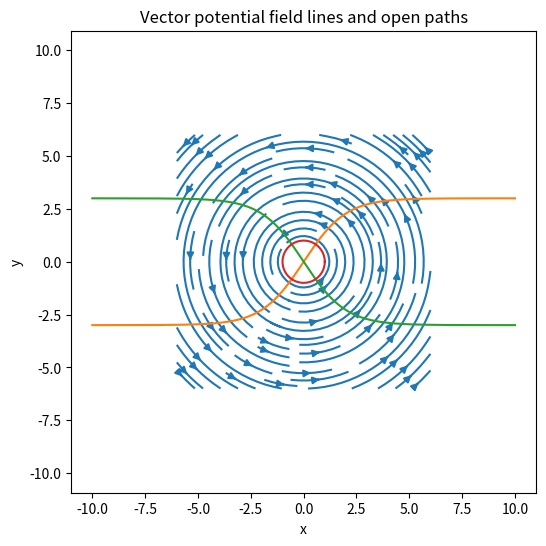
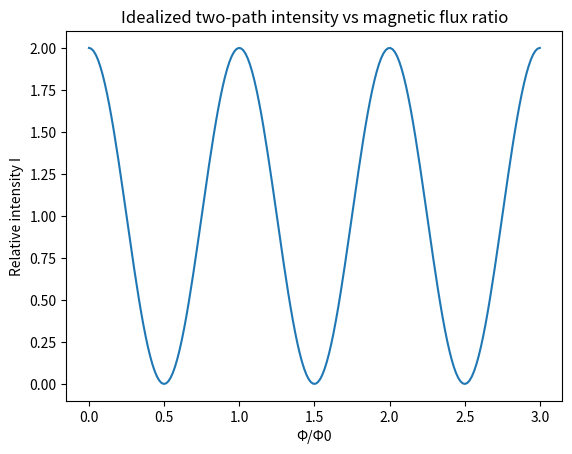
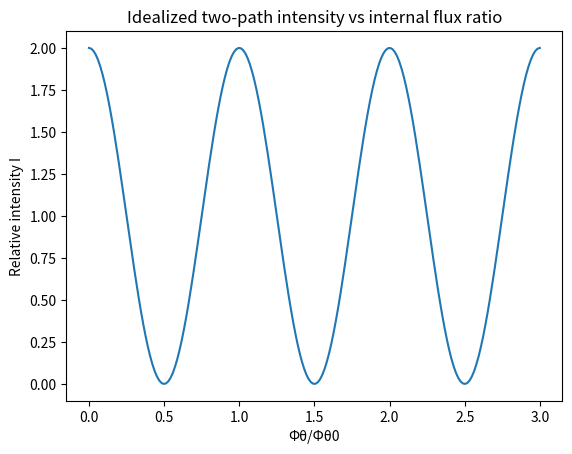

Write Python code to recreate these figures, in order.
# Section 1: Imports, constants, helpers
import numpy as np
import matplotlib.pyplot as plt
from math import pi

# Physical constants (SI)
h = 6.62607015e-34         # Planck constant [J⋅s]
hbar = h/(2*pi)             # reduced Planck [J⋅s]
qe = -1.602176634e-19       # electron charge [C] (negative)

def unitphi(x, y):
    """Return azimuthal unit vector \hat{phi} in 2D plane at (x,y).
    For r=0, return (0,0)."""
    r = np.hypot(x, y)
    if r == 0:
        return np.array([0.0, 0.0])
    # phi-hat = (-sinφ, cosφ) = (-y/r, x/r)
    return np.array([-y/r, x/r])

def Avec_long_solenoid(x, y, Phi=1.0, R=1.0):
    """Vector potential of an ideal long solenoid in Coulomb-like gauge for r>R:
    A = (Phi / (2π r)) ϕ-hat; inside r<R we set A=0 for simplicity (field confined).
    Units are generic; we only need line integrals to match flux.*
    *As usual in AB discussions, details of gauge inside do not affect the phase.
    """
    r = np.hypot(x, y)
    if r <= R:
        return np.array([0.0, 0.0])
    return (Phi/(2*pi*r)) * unitphi(x, y)

def line_integral_A_along_path(path_xy, Afunc):
    """Numerical line integral ∫ A·dl along a polyline path.
    path_xy: array of shape (N,2)
    Afunc:  callable (x,y)->(Ax,Ay)
    Uses midpoint rule per segment for stability.
    """
    p = np.asarray(path_xy)
    segs = p[1:] - p[:-1]
    mids = 0.5*(p[1:] + p[:-1])
    vals = []
    for (mx,my), (dx,dy) in zip(mids, segs):
        Ax, Ay = Afunc(mx, my)
        vals.append(Ax*dx + Ay*dy)
    return float(np.sum(vals))

def ab_phase_open_paths(P1, P2, Afunc, q=qe, hbar=hbar):
    """Open-path subtraction: Δφ = (q/ħ) [∫_{P1}A·dl − ∫_{P2}A·dl]."""
    i1 = line_integral_A_along_path(P1, Afunc)
    i2 = line_integral_A_along_path(P2, Afunc)
    return (q/hbar)*(i1 - i2)

def circle(center=(0,0), radius=3.0, n=2048, start_angle=0.0, stop_angle=2*np.pi):
    cx, cy = center
    t = np.linspace(start_angle, stop_angle, n)
    return np.c_[cx + radius*np.cos(t), cy + radius*np.sin(t)]


# Section 2: Construct two open paths P1 (upper) and P2 (lower)
def make_paths(x0=-10.0, x1=10.0, yoff=2.5, nseg=2000):
    # Piecewise linear: left->near-left, arc up or down, near-right->right
    xs = np.linspace(x0, x1, nseg)
    # Upper path: y = +yoff·tanh(...) for smooth detour
    yu = yoff*np.tanh(0.5*xs)
    # Lower path: y = -yoff·tanh(...)
    yl = -yu
    P1 = np.c_[xs, yu]
    P2 = np.c_[xs, yl]
    return P1, P2

Phi_true = 5.0   # choose a flux (arbitrary units) through solenoid of radius R
R = 1.0
P1, P2 = make_paths(yoff=3.0)

A = lambda x,y: Avec_long_solenoid(x, y, Phi=Phi_true, R=R)
dphi = ab_phase_open_paths(P1, P2, A, q=qe, hbar=hbar)

phi0 = h/abs(qe)  # flux quantum
pred_ratio = Phi_true/phi0
print("AB oracle check (units arbitrary):")
print(f"  Δφ/(2π) numeric  = {dphi/(2*np.pi):.6e}")
print(f"  Φ/Φ0 (expected) = {pred_ratio:.6e}")

# Section 3: Plot geometry and a few field lines of A
xx = np.linspace(-6,6,32)
yy = np.linspace(-6,6,32)
XX, YY = np.meshgrid(xx, yy)
U = np.zeros_like(XX)
V = np.zeros_like(YY)
for i in range(XX.shape[0]):
    for j in range(XX.shape[1]):
        ax, ay = A(XX[i,j], YY[i,j])
        U[i,j] = ax
        V[i,j] = ay

fig = plt.figure(figsize=(6,6))
plt.streamplot(XX, YY, U, V, density=1.0)
plt.plot(P1[:,0], P1[:,1])
plt.plot(P2[:,0], P2[:,1])
circle_theta = np.linspace(0, 2*np.pi, 300)
plt.plot(R*np.cos(circle_theta), R*np.sin(circle_theta))
plt.axis('equal'); plt.title('Vector potential field lines and open paths')
plt.xlabel('x'); plt.ylabel('y')
plt.show()

# Path reversal test
dphi_rev = ab_phase_open_paths(P2, P1, A, q=qe, hbar=hbar)
print(f"Path reversal: dphi_rev/(2π) = {dphi_rev/(2*np.pi):.6e} (should be ≈ -dphi/(2π))")

# Refinement test
P1_fine, P2_fine = make_paths(yoff=3.0, nseg=8000)
dphi_fine = ab_phase_open_paths(P1_fine, P2_fine, A, q=qe, hbar=hbar)
print(f"Refinement delta: |fine - coarse|/(2π) = {abs(dphi_fine-dphi)/(2*np.pi):.3e}")

# Gauge-invariance test: add a pure gradient ∇χ to A
def grad_chi(x,y):
    # χ(x,y) = α x y  ⇒ ∇χ = (α y, α x)
    alpha = 0.1
    return np.array([alpha*y, alpha*x])

A_gauged = lambda x,y: A(x,y) + grad_chi(x,y)
dphi_g = ab_phase_open_paths(P1, P2, A_gauged, q=qe, hbar=hbar)
print(f"Gauge invariance: |gauged - original|/(2π) = {abs(dphi_g-dphi)/(2*np.pi):.3e}")

# X–θ sector helpers
def phi_theta_to_phase(phi_theta, g_theta):
    return 2*np.pi * (g_theta*phi_theta)/h

def total_phase(P1, P2, Afunc, q=qe, hbar=hbar, phi_theta=0.0, g_theta=1.0):
    return ab_phase_open_paths(P1, P2, Afunc, q=q, hbar=hbar) + phi_theta_to_phase(phi_theta, g_theta)

# Example: sweep an internal flux and observe linear phase shifts
phi_theta_list = np.linspace(0.0, 3.0, 7)  # arbitrary units
g_theta = 1.0
vals = [ total_phase(P1,P2,A, qe, hbar, pt, g_theta)/(2*np.pi) for pt in phi_theta_list ]
for pt, v in zip(phi_theta_list, vals):
    print(f"Φθ={pt:.2f}  →  Δφ_tot/(2π) = {v:.6e}")

ratios = np.linspace(0, 3, 200)  # Φ/Φ0
dphi_ab = 2*np.pi*ratios
I_ab = 1 + np.cos(dphi_ab)

plt.figure()
plt.plot(ratios, I_ab)
plt.xlabel('Φ/Φ0'); plt.ylabel('Relative intensity I')
plt.title('Idealized two-path intensity vs magnetic flux ratio')
plt.show()

ratios_theta = np.linspace(0, 3, 200)  # Φθ/Φθ0
dphi_theta = 2*np.pi*ratios_theta
I_theta = 1 + np.cos(dphi_theta)

plt.figure()
plt.plot(ratios_theta, I_theta)
plt.xlabel('Φθ/Φθ0'); plt.ylabel('Relative intensity I')
plt.title('Idealized two-path intensity vs internal flux ratio')
plt.show()